pico-8 play session: hold → + tap 🅾

[t = 2 s] hold → ~2s, tap 🅾 ~4×
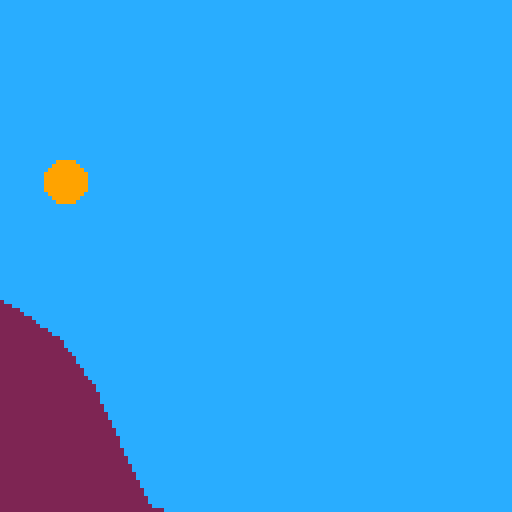
[t = 4 s] hold → ~4s, tap 🅾 ~7×
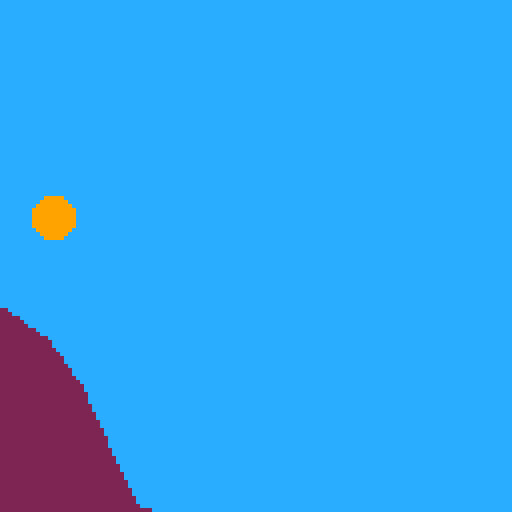
[t = 6 s] hold → ~6s, tap 🅾 ~10×
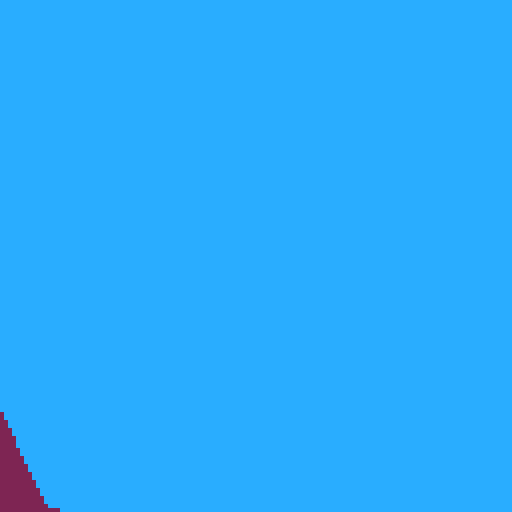
[t = 8 s] hold → ~8s, tap 🅾 ~14×
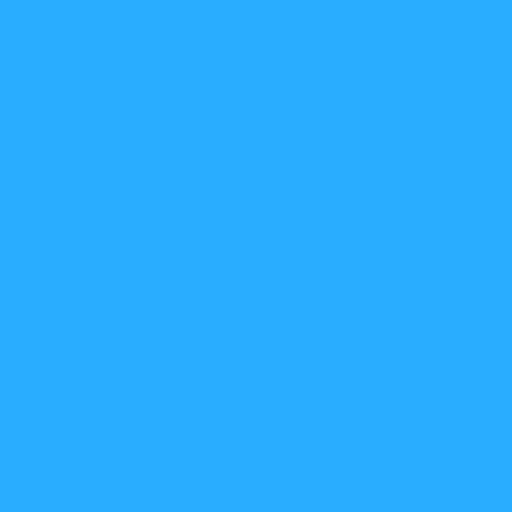

pico-8 cartridge
version 34
__lua__
-- constants
screen_size = 128

rico_size_min = 5
rico_size_max = 20

exclude_upper_y = { min_y = true } -- min_y because 0 is top

gravity = -.4
rico_max_speed = 3

-- game mode
gm_menu = 1
gm_loading_level = 2
gm_level = 3

-- improve: fixed-length sampling!
bezier_spline_sample_incr = .25

-- global state
game_mode = gm_menu

function set_game_mode(mode)
  game_mode = mode
end

-->8
-- library functions

function map(array, func)
  local out = {}
  for i, v in ipairs(array) do
    out[i] = func(v, i)
  end

  return out
end

function filter(array, func)
  local filtered = {}
  for i, v in ipairs(array) do
    if func(v, i) then
      filtered[#filtered + 1] = v
    end
  end

  return filtered
end

function count_ex(array, func)
  local c = 0
  for _, v in ipairs(array) do
    if func(v) then
      c = c + 1
    end
  end
  return c
end

function some(array, func)
  for _, v in ipairs(array) do
    if func(v) then
      return true
    end
  end

  return false
end

function all_t(array, func)
  for _, v in ipairs(array) do
    if not func(v) then
      return false
    end
  end

  return true
end

function min_in(array, getter)
  local smallest_value = nil
  local smallest_element

  for _, v in ipairs(array) do
    local value = getter != nil and getter(v) or v
    if smallest_value == nil or value < smallest_value then
      smallest_value = value
      smallest_element = v
    end
  end

  return smallest_element
end

-->8
-- math functions
function sign_of(val)
  return val < 0 and -1 or 1
end

function lerp(v0, v1, t)
  return (1 - t) * v0 + t * v1
end

function new_point(x, y)
  return {
    x = x,
    y = y,
    equals = function(self, p2)
      return self.x == p2.x and self.y == p2.y
    end,
    add = function(self, p2)
      return new_point(self.x + p2.x, self.y + p2.y)
    end,
    sub = function(self, p2)
      return new_point(self.x - p2.x, self.y - p2.y)
    end,
    mul = function(self, scaler)
      return new_point(self.x * scaler, self.y * scaler)
    end,
    div = function(self, scaler)
      return new_point(self.x / scaler, self.y / scaler)
    end,
    len = function(self)
      return sqrt(((self.x) * (self.x)) + (self.y * self.y))
    end,
    normal = function(self)
      return self:div(self:len())
    end,
    dot = function(self, p2)
      return (self.x * p2.x) + (self.y * p2.y)
    end,
    is_in_window = function(self, window, exclude)
      return ((exclude != nil and exclude.min_x == true) or self.x >= window.min_x) and
             ((exclude != nil and exclude.max_x == true) or self.x <= window.max_x) and
             ((exclude != nil and exclude.min_y == true) or self.y >= window.min_y) and
             ((exclude != nil and exclude.max_y == true) or self.y <= window.max_y)
    end,
  }
end

-- takes points. from a data persepctive points and vectors are the same thing \_(ツ)_/
-- for convention, i guess let's start using letters for vectors and pn for points
function project_vectors(a, b)
  local blen = b:len()
  local scaler = a:dot(b) / (blen * blen)
  return b:mul(scaler)
end

function reflect_vector_against(a, n)
  return a:sub(n:mul(2 * a:dot(n)))
end

-- https://mathworld.wolfram.com/circle-lineintersection.html
function segment_circle_intersect(_p1, _p2, c, r)
  -- this formula is for a circle at (0, 0), so we need to offset the points going in
  local p1 = _p1:sub(c)
  local p2 = _p2:sub(c)
  local _d = p2:sub(p1)
  local dr = _d:len()
  local d = (p1.x * p2.y) - (p2.x * p1.y)

  local r2 = r * r
  local dr2 = dr * dr
  local discriminant = (r2 * dr2) - (d * d)
  local common = sqrt(discriminant)

  -- there could be up to two intersection points
  function get_x(sign)
    return ((d * _d.y) + (sign_of(_d.y) * _d.x * common * sign)) / dr2
  end

  function get_y(sign)
    return ((-1 * d * _d.x) + (abs(_d.y) * common * sign)) / dr2
  end

  -- not totally sure what to do about the 4 solutions to the quadratic equation. initially thought it would be that they paired two solutions, one where we add
  -- to get (x1, y1) and subtract to get (x2, y2). doesn't seem to be the case. current guess is there are 2-4 extraneous solutions and anything farther away
  -- than r is extraneous

  local segment_window = new_window(
    min(_p1.x, _p2.x),
    min(_p1.y, _p2.y),
    max(_p1.x, _p2.x),
    max(_p1.y, _p2.y)
  )

  local solutions = filter({
    -- adding because we initially subtracted to offset
    new_point(get_x(1), get_y(1)):add(c),
    new_point(get_x(-1), get_y(-1)):add(c),
    new_point(get_x(1), get_y(-1)):add(c),
    new_point(get_x(-1), get_y(1)):add(c),
  }, function(p)
    return p:is_in_window(segment_window) and get_point_distance(p, c) <= r
  end)

  if discriminant < 0 then
    return {}
  elseif discriminant == 0 then
    return { solutions[1] }
  elseif discriminant > 0 then
    return solutions
  end
end

--https://en.wikipedia.org/wiki/line%e2%80%93line_intersection#given_two_points_on_each_line
function line_line_intersect(p1, p2, p3, p4)
  local denominator = ((p1.x - p2.x) * (p3.y - p4.y)) - ((p1.y - p2.y) * (p3.x - p4.x))
  if denominator == 0 then
    return {}
  end

  local common_1 = (p1.x * p2.y) - (p1.y * p2.x)
  local common_2 = (p3.x * p4.y) - (p3.y * p4.x)

  return {
    new_point(
      (common_1 * (p3.x - p4.x) - (p1.x - p2.x) * common_2) / denominator,
      (common_1 * (p3.y - p4.y) - (p1.y - p2.y) * common_2) / denominator
    )
  }
end

--https://en.wikipedia.org/wiki/line%e2%80%93line_intersection#given_two_points_on_each_line_segment
function segment_segment_intersect(p1, p2, p3, p4)
  local tn = ((p1.x - p3.x) * (p3.y - p4.y)) - ((p1.y - p3.y) * (p3.x - p4.x))
  local td = ((p1.x - p2.x) * (p3.y - p4.y)) - ((p1.y - p2.y) * (p3.x - p4.x))
  local t = tn / td

  local un = ((p1.x - p3.x) * (p1.y - p2.y)) - ((p1.y - p3.y) * (p1.x - p2.x))
  local ud = ((p1.x - p2.x) * (p3.y - p4.y)) - ((p1.y - p2.y) * (p3.x - p4.x))
  local u = un / ud

  local segment_1_window = new_window(
    min(p1.x, p2.x),
    min(p1.y, p2.y),
    max(p1.x, p2.x),
    max(p1.y, p2.y)
  )

  local segment_2_window = new_window(
    min(p3.x, p4.x),
    min(p3.y, p4.y),
    max(p3.x, p4.x),
    max(p3.y, p4.y)
  )

  local p = nil

  if t >= 0 and t <= 1 then
    p = new_point(
      p1.x + (t * (p2.x - p1.x)),
      p1.y + (t * (p2.y - p1.y))
    )
  elseif u >= 0 and u <= 1 then
    p = new_point(
      p3.x + (u * (p4.x - p3.x)),
      p3.y + (u * (p4.y - p3.y))
    )
  end

  if p != nil and p:is_in_window(segment_1_window) and p:is_in_window(segment_2_window) then
    return { p }
  else
    return {}
  end
end

function contains_point(array, p)
  return some(array, function(v)
    return p:equals(v)
  end)
end

function lerp_2d(p0, p1, t)
  return new_point(
    lerp(p0.x, p1.x, t),
    lerp(p0.y, p1.y, t)
  )
end

function new_window(min_x, min_y, max_x, max_y)
  return {
   min_x = min_x,
   min_y = min_y,
   max_x = max_x,
   max_y = max_y,
  }
end

-- improve: should optimize this with some kind of caching
function get_points_in_window(points, window, exclude)
  return filter(points, function(point, i)
    return point:is_in_window(window, exclude) or
      (i > 1 and points[i - 1]:is_in_window(window, exclude)) or
      (i < #points and points[i + 1]:is_in_window(window, exclude))
  end)
end

function get_point_distance(p1, p2)
  return p2:sub(p1):len()
end

-->8
-- bezier functions

function new_cubic_bezier(p1, p2, p3, p4)
  return {
    p1 = p1,
    p2 = p2,
    p3 = p3,
    p4 = p4,
    get_point = function(self, index)
      if index == 1 then
        return self.p1
      elseif index == 2 then
        return self.p2
      elseif index == 3 then
        return self.p3
      else
        return self.p4
      end
    end,
  }
end

function new_cubic_bezier_spline(...)
  return {
    curves = { ... },
    sample = function(self, incr)
      -- improve: still using lerp form. could be polynomial...

      local points = {}
      for _, curve in ipairs(self.curves) do
        local t = 0
        while (t <= 1) do
          if t > 1 then
            t = 1
          end

          local q0 = lerp_2d(
            curve.p1,
            curve.p2,
            t
          )

          local q1 = lerp_2d(
            curve.p2,
            curve.p3,
            t
          )

          local q2 = lerp_2d(
            curve.p3,
            curve.p4,
            t
          )

          local r0 = lerp_2d(q0, q1, t)
          local r1 = lerp_2d(q1, q2, t)

          local b = lerp_2d(r0, r1, t)

          if #points == 0 or not b:equals(points[#points]) then
            points[#points + 1] = b
          end

          t = t + incr
        end
      end

      return points
    end,
  }
end

-->8
-- general drawing functions

function draw_underfill(points, to_y, col)
  for i, p in ipairs(points) do
    if i < #points then
      local next = points[i + 1]

      -- this may lead to back-draw, but that's fine. this is what it is and the curves need to deal
      -- some playing around suggests having a color generator could even make that a feature...
      local rise = next.y - p.y
      local run = next.x - p.x
      local slope = rise / run

      local drawing_point = new_point(p.x, p.y)
      while drawing_point.x <= next.x do
        rect(drawing_point.x, drawing_point.y, drawing_point.x, to_y, col)
        drawing_point.x += 1
        drawing_point.y += slope
      end
    end
  end
end

-->8
-- serlialization functions
function bez_spline_to_string(spline)
  local str = ""

  str = str .. #spline.curves .. ","

  for curve_i,curve in ipairs(spline.curves) do
    for i = 1, 4, 1 do
      local p = curve:get_point(i)
      str = str .. p.x .. "," .. p.y
      if i < 4 then
        str = str .. ","
      end
    end

    if curve_i < #spline.curves then
      str = str .. ","
    end
  end

  return str
end

function bez_spline_from_string(str)
  local tokens = split(str)
  function next_token()
    return tonum(deli(tokens, 1))
  end

  local num_segments = next_token()
  local curves = {}

  if #tokens != num_segments * 8 then
    stop("expected " .. num_segments * 8 .. " more numbers. got " .. #tokens)
  end

  for i = 1, num_segments, 1 do
    curves[i] = new_cubic_bezier(
      new_point(next_token(), next_token()),
      new_point(next_token(), next_token()),
      new_point(next_token(), next_token()),
      new_point(next_token(), next_token())
    )
  end

  return new_cubic_bezier_spline(unpack(curves))
end


-->8
-- gameplay

level_state = nil

function new_camera(x, y)
  return {
    location = new_point(x, y),
    get_window = function(self)
      return new_window(
        self.location.x,
        self.location.y,
        self.location.x + (screen_size - 1),
        self.location.y + (screen_size - 1)
      )
    end,
  }
end

function get_segments_colliding_with_circle(location, size, window)
  local level = game_levels[level_state.level]
  local intersections = {}

  for asset_i, asset in ipairs(level_state.assets) do
    local asset_def = level.assets[asset_i]
    if asset_def.type == at_underfill then
      local points = get_points_in_window(asset.points, window)

      for point_i, point in ipairs(points) do
        if point_i < #points then
          local next = points[point_i + 1]
          local intersecting_points = segment_circle_intersect(point, next, location, size)
          if #intersecting_points > 0 then
            intersections[#intersections + 1] = {
              points = intersecting_points,
              segment = { p1 = point, p2 = next },
            }
          end
        end
      end
    end
  end

  return intersections
end

function get_segments_colliding_with_segment(p1, p2, window)
  local level = game_levels[level_state.level]
  local intersections = {}

  for asset_i, asset in ipairs(level_state.assets) do
    local asset_def = level.assets[asset_i]
    if asset_def.type == at_underfill then
      local points = get_points_in_window(asset.points, window)

      for point_i, point in ipairs(points) do
        if point_i < #points then
          local next = points[point_i + 1]
          local intersecting_points = segment_segment_intersect(p1, p2, point, next)
          if #intersecting_points > 0 then
            intersections[#intersections + 1] = {
              points = intersecting_points,
              segment = { p1 = point, p2 = next },
            }
          end
        end
      end
    end
  end

  return intersections
end

-- essentially makes the "smear" of a circle moving from one point to another. the smear is two circles, the start and end, connected with two line segments
-- parallel to the direction of travel tangent to each side of each circle
function make_moving_circle_collider(center, size, velocity)
  local circle1 = { center = center, size = size }
  local circle2 = { center = center:add(velocity), size = size }

  local dir = circle2.center:sub(circle1.center):normal()

  -- rotate 90 degrees counterclockwise to get to segment 1 and clockwise for 2, and project outward our radius
  local to_seg_1 = new_point(-1 * dir.y, dir.x):mul(size)
  local to_seg_2 = new_point(dir.y, -1 * dir.x):mul(size)

  return {
    circle1 = circle1,
    circle2 = circle2,
    seg1 = {
      p1 = circle1.center:add(to_seg_1),
      p2 = circle2.center:add(to_seg_1),
    },
    seg2 = {
      p1 = circle1.center:add(to_seg_2),
      p2 = circle2.center:add(to_seg_2),
    },
  }
end

function new_rico(size, location, color)
  return {
    size = size,
    location = location,
    velocity = new_point(0, 0),
    color = color,
    draw_coll = function(self, window)
      -- line(self.location.x - 5, self.location.y - 5, self.location.x + 5, self.location.y + 5, 14)
      -- local colliding_segments = get_segments_colliding_with_segment(self.location:sub(new_point(5, 5)), self.location:add(new_point(5, 5)), window)
      local colliding_segments = get_segments_colliding_with_circle(self.location, self.size, window)
      if #colliding_segments > 0 then
        for _, seg in ipairs(colliding_segments) do
          line(seg.segment.p1.x + window.min_x, seg.segment.p1.y + window.min_y, seg.segment.p2.x + window.min_x, seg.segment.p2.y + window.min_y, 14)

          for __, col_point in ipairs(seg.points) do
            pset(col_point.x, col_point.y, 11)
          end
        end
      end
    end,
    update = function(self, window)
      local next_velocity = new_point(self.velocity.x, self.velocity.y - gravity)
      local next_speed = next_velocity:len()
      if next_speed > rico_max_speed then
        next_velocity = next_velocity:normal():mul(rico_max_speed)
      end

      -- start out assuming we will be able to happily translate forward. this collider is everything we could be in the next frame
      local collider = make_moving_circle_collider(self.location, self.size, next_velocity)
      local colliding_segments = {}
      for _, seg in ipairs(get_segments_colliding_with_circle(collider.circle1.center, self.size, window)) do
        colliding_segments[#colliding_segments + 1] = seg
      end

      for _, seg in ipairs(get_segments_colliding_with_circle(collider.circle2.center, self.size, window)) do
        colliding_segments[#colliding_segments + 1] = seg
      end

      for _, seg in ipairs(get_segments_colliding_with_segment(collider.seg1.p1, collider.seg1.p2, window)) do
        colliding_segments[#colliding_segments + 1] = seg
      end

      for _, seg in ipairs(get_segments_colliding_with_segment(collider.seg2.p1, collider.seg2.p2, window)) do
        colliding_segments[#colliding_segments + 1] = seg
      end

      if #colliding_segments == 0 then
        self.location = collider.circle2.center
        self.velocity = next_velocity
        return
      end

      -- [redacted]

      -- assume we were not already partway through something in the previous frame. from here, the collider is probing the level geometry and we want to know
      -- the closest hit. the total distance we could have traveled is the distance between the center points of the two circles. take the point we left
      -- from (which is the point at the tip of the circle in our direction of travel in this case, not the center!) and make a vector to the hit point.
      -- project that vector onto the vector of travel. divide the distance from start point by the total potential distance, and that ratio can be back-applied
      -- to our velocity vector to get our final point. i suspect that does not accurately capture the curvature of the edges of the circles, but we shall see

      -- this is pretty wrong...
      -- i don't even really know how it stops the ball...
      -- second frame, i guess?

      -- problem is if you hit far from the start point without having traveled far, like this:
      --
      --  \  / \
      --   \x\_/
      --    \
      --
      -- start point is bottom of the ball, but hit is on left edge. if it was going slow, the distance halfway around the ball is definitely farther than total
      -- potential travel, so the ratio ends up above 1

      -- amendment 1 per above: distance is from center point, then subtract the radius instead of picking a "start point". also project from center point to hit
      -- point instead of from the old "start point." this at least stopped the first observed >1 ratio. unsure if more cases exist

      -- amendment 2: this is still wrong. new plan: project the segment we intersected out perpendicular to itself by our radius. the intersection of that
      -- segment and the ray of our start position and velocity is the new center point

      -- amendment 3 (todo): the starting assumption is bad thanks to accrued error. let's check if there are any first-circle (current location) hits first and
      -- translate ourselves out of whatever we've sunken into

      function get_dist(pair)
        return pair.distance
      end

      local closest_hit = min_in(map(colliding_segments, function(seg)
        return min_in(map(seg.points, function(point)
          return {
            point = point,
            segment = seg.segment,
            distance = get_point_distance(self.location, point) - self.size,
          }
        end), get_dist)
      end), get_dist)

      local plane_normal = closest_hit.segment.p2:sub(closest_hit.segment.p1):normal()

      -- screw, it; right-hand rule. hope i stick to that in level design
      -- by that, i mean if it's possible to hit something from above, it better be going left to right, and right to left for hitting from below
      -- that means the direction to project from is just 90deg counter-clockwize
      -- but i'm actually going to rotate clockwise here because y is flipped from my usual thinking
      local project_direction = new_point(plane_normal.y, -1 * plane_normal.x)
      local project_vector = project_direction:mul(self.size)

      local seg_p1 = closest_hit.segment.p1:add(project_vector)
      local seg_p2 = closest_hit.segment.p2:add(project_vector)
      local new_point = line_line_intersect(seg_p1, seg_p2, self.location, collider.circle2.center)[1]

      if new_point == nil then
        cls()
        print("(" .. self.location.x .. ", " .. self.location.y .. ")\n")
        print("(" .. closest_hit.segment.p1.x .. ", " .. closest_hit.segment.p1.y .. ")\n")
        print("(" .. closest_hit.segment.p2.x .. ", " .. closest_hit.segment.p2.y .. ")\n")
        print("(" .. plane_normal.x .. ", " .. plane_normal.y .. ")\n")
        print("(" .. project_direction.x .. ", " .. project_direction.y .. ")\n")
        print("(" .. project_direction:mul(self.size).x .. ", " .. project_direction:mul(self.size).y .. ")\n")
        print("(" .. collider.circle2.center.x .. ", " .. collider.circle2.center.y .. ")\n")
        if new_point != nil then
          print("(" .. new_point.x .. ", " .. new_point.y .. ")\n")
        end
        stop()
      end

      local distance_ratio = get_point_distance(new_point, self.location) / get_point_distance(collider.circle2.center, self.location)

      local deflection = reflect_vector_against(
        -- negating velocity because we're thinking of it as the point hovering above the plane rather than the direction we're pointing
        next_velocity:normal():mul(-1),
        closest_hit.segment.p2:sub(closest_hit.segment.p1):normal()
      ):normal():mul(1 - distance_ratio)

      next_velocity = next_velocity:mul(distance_ratio):add(deflection)
      self.location = new_point:add(deflection)
    end,
    draw = function(self, window)
      if not self.location:is_in_window(window) then
        return
      end

      circfill(
        self.location.x -
          level_state.camera.location.x,
        self.location.y - level_state.camera.location.y,
        self.size,
        self.color
      )

      self:draw_coll(window)
    end,
  }
end

function init_level()
  level_state.camera = new_camera(-70, -70)
  level_state.initialized = true
  level_state.ricos = {
    new_rico(5, new_point(-50, -60), 9),
  }
end

function begin_level()
  game_mode = gm_level
end

function draw_level()
  local level = game_levels[level_state.level]
  cls(level.background_color)

  if not level_state.initialized then
    return
  end

  local window = level_state.camera:get_window()

  for i, asset in ipairs(level_state.assets) do
    local asset_def = level.assets[i]
    if asset_def.type == at_underfill then
      local points = map(get_points_in_window(asset.points, window, exclude_upper_y), function(point)
        return new_point(
          point.x - level_state.camera.location.x,
          point.y - level_state.camera.location.y
        )
      end)

      draw_underfill(points, screen_size - 1, asset_def.color)
    end
  end

  for i, rico in ipairs(level_state.ricos) do
    rico:draw(window)
  end
end

function update_level()
  if not level_state.initialized then
    init_level()
    return
  end

  local move_camera_speed = 1

  if btn(0) then
    level_state.camera.location.x -= move_camera_speed
    -- level_state.ricos[1].location.x -= move_camera_speed
  end

  if btn(1) then
    level_state.camera.location.x += move_camera_speed
    -- level_state.ricos[1].location.x += move_camera_speed
  end

  if btn(2) then
    level_state.camera.location.y -= move_camera_speed
    -- level_state.ricos[1].location.y -= move_camera_speed
  end

  if btn(3) then
    level_state.camera.location.y += move_camera_speed
    -- level_state.ricos[1].location.y += move_camera_speed
  end

  local window = level_state.camera:get_window()

  for i, rico in ipairs(level_state.ricos) do
    rico:update(window)
  end
end

-->8
-- levels

-- asset types
at_underfill = 1

game_levels = {
  {
    name = "level 1",
    background_color = 12,
    assets = {
      {
        name = "level_floor",
        type = at_underfill,
        spline = " 14,-166.72409057617188,-0.7519989013671875,-157.89453125,-0.725616455078125,-110.53113555908203,-0.828155517578125,-85.0422592163086,-0.7519989013671875,-85.0422592163086,-0.7519989013671875,-76.21269989013672,-0.725616455078125,-48.19500732421875,11.183868408203125,-42.68403625488281,26.55957794189453,-42.68403625488281,26.55957794189453,-39.70491027832031,34.87139129638672,-27.018783569335938,61.58518981933594,-18.024826049804688,75.21943664550781,-18.024826049804688,75.21943664550781,-15.631082534790039,78.84819412231445,-2.7071070671081543,78.0,-2.0,78.0,-2.0,78.0,-2.384185791015625e-07,78.0,72.05933380126953,77.66058731079102,73.0,78.0,73.0,78.0,84.69535827636719,82.21993637084961,85.0,94.0,93.0,98.0,93.0,98.0,93.8944320678711,98.44721603393555,96.35372161865234,100.69100952148438,105.0,98.0,105.0,98.0,114.99388885498047,94.88956832885742,116.94491577148438,94.07145690917969,126.0,94.0,126.0,94.0,139.993896484375,93.88956832885742,143.33071899414062,95.6159896850586,152.0,93.0,152.0,93.0,158.993896484375,90.88956451416016,157.97784423828125,90.2248764038086,167.0,91.0,167.0,91.0,188.993896484375,92.88956832885742,222.94473266601562,93.04546737670898,232.0,93.0,232.0,93.0,253.993896484375,92.88956832885742,271.2315979003906,69.4482650756836,287.0601501464844,57.60420227050781,287.0601501464844,57.60420227050781,304.66998291015625,44.42726135253906,335.00909423828125,2.512054443359375,354.13739013671875,-2.48126220703125,354.13739013671875,-2.48126220703125,382.01641845703125,-9.758895874023438,484.676513671875,-25.236495971679688,521.0657348632812,-22.801071166992188",
        color = 2,
      },
    },
  }
}

loading_level_state = nil

-- loading states
ls_init = 1
ls_load = 2

function load_level(level)
  game_mode = gm_loading_level
  loading_level_state = {
    level = level,
    loading_asset = 1,
    loading_state = ls_init,
  }

  level_state = {
    level = level,
    assets = {},
    initialized = false,
  }
end

function draw_loading_level()
  cls()
  local level = game_levels[loading_level_state.level]
  local asset_def = level.assets[loading_level_state.loading_asset]

  print("loading level " .. level.name, 0, 0, 6)
  print("asset: " .. asset_def.name, 0, 7, 6)
end

function update_loading_level()
  local level = game_levels[loading_level_state.level]
  if loading_level_state.loading_state == ls_init then
    loading_level_state.loading_state = ls_load
  elseif loading_level_state.loading_state == ls_load then
    local asset_def = level.assets[loading_level_state.loading_asset]
    local asset = { }

    if asset_def.type == at_underfill then
      asset.color = asset_def.color
      local spline = bez_spline_from_string(asset_def.spline)
      asset.points = spline:sample(bezier_spline_sample_incr)
    end

    level_state.assets[#level_state.assets + 1] = asset

    loading_level_state.loading_asset += 1
    if loading_level_state.loading_asset > #level.assets then
      begin_level(loading_level_state.level)
    end
  end
end

-->8
-- main menu

-- screens
main_menu_state = nil
mms_main = 1
mms_level_select = 2

main_menu_screens = {
  {
    name = "main menu",
    options = {
      {
        name = "level select",
        action = function()
          main_menu_state.screen = mms_level_select
        end,
      },
      {
        name = "quit",
        action = function()
          cls()
          stop()
        end,
      },
    }
  },
  {
    name = "level select",
    previous = mms_main,
    options = {
      {
        name = "test level",
        action = function()
          load_level(1)
        end,
      },
    }
  },
}

function new_main_menu()
  return {
    screen = 1,
    selected_option = 1,
  }
end

function draw_main_menu()
  cls()
  local screen = main_menu_screens[main_menu_state.screen]
  print(screen.name, 0, 0, 6)

  for i, v in ipairs(screen.options) do
    local y = (i + 1) * 7
    print(v.name, 0, y, main_menu_state.selected_option == i and 11 or 6)
  end
end

function update_main_menu()
  if main_menu_state == nil then
    main_menu_state = new_main_menu()
  end

  local screen = main_menu_screens[main_menu_state.screen]

  local changed_selection = false
  if btnp(2) then
    changed_selection = true
    main_menu_state.selected_option -= 1
  end

  if btnp(3) then
    changed_selection = true
    main_menu_state.selected_option += 1
  end

  if changed_selection then
    if main_menu_state.selected_option <= 1 then
      main_menu_state.selected_option = 1
    elseif main_menu_state.selected_option > #screen.options then
      main_menu_state.selected_option = #screen.options
    end
  end

  if btnp(5) then
    screen.options[main_menu_state.selected_option].action()
  end

  if btnp(4) and screen.previous then
    main_menu_state.screen = screen.previous
  end
end

-->8
-- root hooks

draw_map = {
  draw_main_menu,
  draw_loading_level,
  draw_level,
}

update_map = {
  update_main_menu,
  update_loading_level,
  update_level,
}

last_update_mode = 0

function _draw()
  if last_update_mode != game_mode then
    return
  end

  draw_map[game_mode]()
end

function _update()
  update_map[game_mode]()
  last_update_mode = game_mode
end
__gfx__
00000000000000000000000000000000000000000000000000000000000000000000000000000000000000000000000000000000000000000000000000000000
00000000000000000000000000000000000000000000000000000000000000000000000000000000000000000000000000000000000000000000000000000000
00700700000000000000000000000000000000000000000000000000000000000000000000000000000000000000000000000000000000000000000000000000
00077000000000000000000000000000000000000000000000000000000000000000000000000000000000000000000000000000000000000000000000000000
00077000000000000000000000000000000000000000000000000000000000000000000000000000000000000000000000000000000000000000000000000000
00700700000000000000000000000000000000000000000000000000000000000000000000000000000000000000000000000000000000000000000000000000
